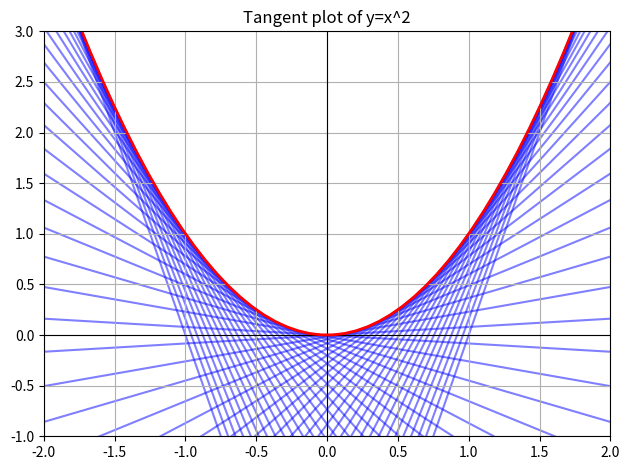

The matplotlib source for this figure:
import numpy as np
import matplotlib.pyplot as plt

# Quadratic
x = np.linspace(-2, 2, 50)
y = x ** 2
plt.axhline(0, color='black', linewidth=0.8)
plt.axvline(0, color='black', linewidth=0.8)
plt.plot(x, y, color = 'red', linewidth=2, zorder=2)
#plt.axis('equal')

# Tangent
for i in range(len(x)):
    tangent_slope = 2 * x[i]
    tangent_intercept = y[i] - tangent_slope * x[i]
    tangent_line = tangent_slope * x + tangent_intercept
    plt.plot(x, tangent_line, color='blue', alpha=0.5, zorder=1)


# Plot
plt.title('Tangent plot of y=x^2')
plt.xlim(-2, 2)
plt.ylim(-1, 3)
plt.tight_layout()
plt.grid(True)
plt.show()
